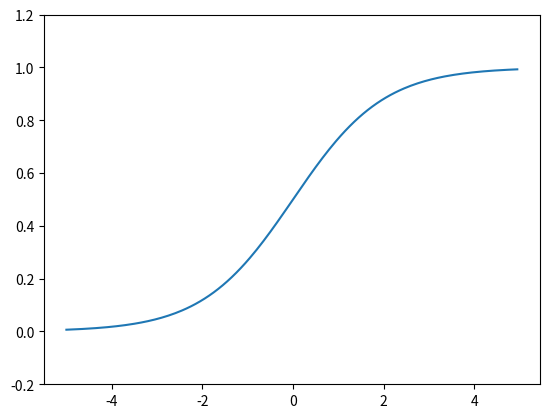

This figure's Python source:
import numpy as np
import matplotlib.pylab as plt

# Easy way
def sigmoid(x):
    return 1 / (1 + np.exp(-x))

x = np.arange(-5.0, 5.0, 0.05)
y = sigmoid(x)
plt.plot(x, y)
plt.ylim(-0.2, 1.2)
plt.show()
